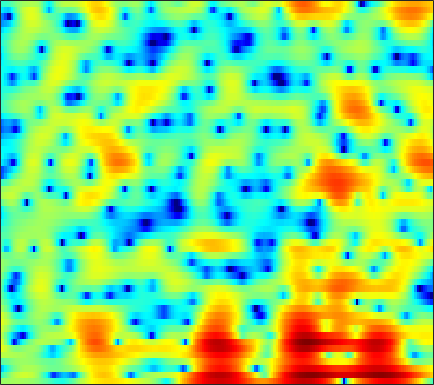

The table this chart was drawn from, first rows:
1.0543, 1.0764, 1.1498, 1.2632, 1.3591, 1.5029, 1.6038, 1.6362, 1.6321, 1.5779, 1.4984, 1.4273, 1.3029, 1.1411, 0.99013, 0.74916, 0.45104, 0.18877, -0.20524, -0.66813, -1.1813, -1.6032, -2.184, -2.7924
-4.034, -2.829, -1.442, -0.2458, 0.5292, 1.413, 2.129, 2.566, 3.015, 3.32, 3.474, 3.5, 3.418, 3.184, 2.905, 2.376, 1.648, 0.9539, -0.2026, -1.671, -3.542, -5.286, -8.246, -12.06
-9.102, -7.341, -5.348, -3.693, -2.634, -1.433, -0.4552, 0.1586, 0.824, 1.324, 1.674, 1.844, 1.96, 1.968, 1.899, 1.711, 1.441, 1.196, 0.8256, 0.4315, 0.03556, -0.235, -0.5407, -0.7515
-1.875, -1.544, -1.073, -0.6015, -0.2606, 0.1536, 0.5066, 0.7324, 0.9676, 1.13, 1.213, 1.221, 1.163, 1.034, 0.8917, 0.6432, 0.3532, 0.118, -0.2191, -0.5564, -0.8682, -1.065, -1.252, -1.34
2.646, 2.531, 2.376, 2.234, 2.136, 2.018, 1.915, 1.842, 1.743, 1.649, 1.54, 1.432, 1.247, 0.9866, 0.722, 0.2692, -0.3177, -0.8625, -1.758, -2.864, -4.156, -5.215, -6.603, -7.599
4.861, 4.214, 3.278, 2.313, 1.607, 0.7841, 0.2074, -0.02755, -0.07737, 0.1133, 0.4305, 0.673, 0.9665, 1.156, 1.197, 1.098, 0.7804, 0.37, -0.4355, -1.581, -3.088, -4.525, -6.825, -8.952
4.418, 2.996, 0.633, -2.451, -5.498, -11.2, -18.32, -15.2, -10, -6.963, -4.81, -3.518, -2.043, -0.7993, -0.01817, 0.8543, 1.502, 1.844, 2.103, 2.173, 2.091, 1.944, 1.697, 1.456
2.959, 1.663, -0.3724, -2.69, -4.556, -7.001, -9.263, -10.9, -13.3, -16.82, -19.36, -15.93, -10.64, -6.924, -4.841, -2.709, -1.129, -0.2297, 0.6926, 1.352, 1.781, 2.007, 2.229, 2.391
3.827, 2.993, 1.764, 0.4479, -0.5825, -1.979, -3.371, -4.38, -5.577, -6.481, -6.73, -6.408, -5.42, -4.131, -3.147, -1.936, -0.9387, -0.3543, 0.2226, 0.5809, 0.7213, 0.7376, 0.6613, 0.5258
4.739, 4.086, 3.148, 2.165, 1.422, 0.4898, -0.3257, -0.8378, -1.335, -1.582, -1.572, -1.421, -1.076, -0.6138, -0.2317, 0.2414, 0.6116, 0.7844, 0.8334, 0.6494, 0.1388, -0.4779, -1.755, -3.696
4.023, 3.255, 2.084, 0.7631, -0.3141, -1.798, -3.204, -4.037, -4.576, -4.335, -3.521, -2.74, -1.642, -0.6171, 0.04775, 0.777, 1.298, 1.562, 1.702, 1.602, 1.247, 0.7926, -0.06918, -1.143
1.876, 1.006, -0.4033, -2.138, -3.747, -6.489, -10.44, -15.21, -25.06, -14.44, -8.979, -6.378, -3.856, -1.997, -0.9096, 0.2164, 1.053, 1.522, 1.943, 2.154, 2.189, 2.12, 1.961, 1.753
0.1824, -0.6306, -1.831, -3.089, -4.028, -5.202, -6.114, -6.532, -6.553, -5.929, -4.825, -3.831, -2.467, -1.208, -0.3634, 0.5969, 1.365, 1.802, 2.219, 2.454, 2.525, 2.475, 2.308, 2.029
-0.7602, -1.984, -3.745, -5.448, -6.474, -7.183, -7.05, -6.525, -5.459, -4.199, -2.869, -1.885, -0.6264, 0.5038, 1.264, 2.12, 2.795, 3.148, 3.432, 3.492, 3.323, 3.046, 2.464, 1.674
-1.243, -3.331, -6.89, -12.12, -18.8, -27.2, -14.85, -11.1, -7.756, -5.192, -3.062, -1.633, 0.02371, 1.441, 2.35, 3.332, 4.043, 4.409, 4.649, 4.602, 4.244, 3.756, 2.775, 1.354
-0.6492, -2.363, -4.907, -7.59, -9.517, -11.65, -12.9, -12.82, -11.1, -8.298, -5.427, -3.506, -1.315, 0.4813, 1.575, 2.728, 3.547, 3.97, 4.281, 4.295, 4.022, 3.625, 2.831, 1.723
0.4904, -0.7645, -2.636, -4.817, -6.682, -9.668, -13.29, -15.23, -13.03, -8.972, -5.678, -3.718, -1.6, 0.06802, 1.071, 2.124, 2.899, 3.296, 3.602, 3.669, 3.505, 3.238, 2.708, 1.994
1.279, 0.5649, -0.428, -1.441, -2.164, -3.002, -3.541, -3.685, -3.455, -2.841, -1.979, -1.273, -0.3376, 0.5153, 1.071, 1.702, 2.206, 2.477, 2.692, 2.75, 2.632, 2.421, 1.972, 1.351
1.105, 0.7182, 0.2312, -0.1774, -0.4166, -0.6267, -0.714, -0.7077, -0.6139, -0.4486, -0.2434, -0.07474, 0.1535, 0.3871, 0.5702, 0.8369, 1.103, 1.311, 1.554, 1.705, 1.725, 1.628, 1.327, 0.8095
0.09947, -0.4117, -0.8995, -1.005, -0.8475, -0.4142, 0.07234, 0.4009, 0.6883, 0.7687, 0.6213, 0.345, -0.1935, -0.824, -1.202, -1.355, -0.982, -0.4326, 0.4219, 1.155, 1.639, 1.81, 1.779, 1.451
-2.205, -4.738, -9.006, -8.559, -5.232, -1.739, 0.5498, 1.658, 2.524, 2.765, 2.375, 1.634, -0.1478, -3.281, -7.426, -18.5, -8.208, -3.562, -0.07396, 1.928, 3.021, 3.392, 3.393, 2.908
-2.046, -3.191, -4.38, -4.091, -2.925, -1.037, 0.5872, 1.509, 2.32, 2.672, 2.582, 2.244, 1.462, 0.4119, -0.3207, -0.777, -0.359, 0.381, 1.436, 2.256, 2.673, 2.686, 2.255, 1.26
-2.015, -1.967, -1.792, -1.449, -1.071, -0.4681, 0.1542, 0.588, 1.058, 1.379, 1.55, 1.579, 1.538, 1.443, 1.384, 1.348, 1.407, 1.48, 1.57, 1.592, 1.455, 1.215, 0.6738, -0.1479
-3.267, -2.88, -2.348, -1.812, -1.412, -0.8896, -0.402, -0.07222, 0.3142, 0.6335, 0.8819, 1.029, 1.178, 1.3, 1.366, 1.438, 1.489, 1.508, 1.5, 1.422, 1.258, 1.065, 0.7144, 0.2573
-5.225, -4.481, -3.563, -2.731, -2.183, -1.556, -1.034, -0.7073, -0.3481, -0.05729, 0.1843, 0.3489, 0.5505, 0.7438, 0.8836, 1.07, 1.224, 1.321, 1.413, 1.441, 1.408, 1.338, 1.183, 0.9615
-7.257, -5.874, -4.362, -3.184, -2.496, -1.81, -1.347, -1.127, -0.9591, -0.8858, -0.8334, -0.7718, -0.6065, -0.347, -0.08782, 0.3042, 0.6995, 0.9736, 1.273, 1.494, 1.626, 1.669, 1.656, 1.577
-6.453, -4.76, -3.038, -1.841, -1.228, -0.7551, -0.664, -0.8247, -1.324, -2.082, -2.929, -3.419, -3.54, -2.913, -2.13, -1.008, 0.02079, 0.6515, 1.295, 1.735, 1.99, 2.084, 2.107, 2.039
-1.438, -0.4499, 0.5991, 1.331, 1.645, 1.732, 1.386, 0.7961, -0.5535, -2.801, -6.664, -12.01, -22.44, -8.957, -4.991, -1.874, -0.02116, 0.8638, 1.591, 1.923, 1.999, 1.942, 1.783, 1.558
1.539, 2.012, 2.548, 2.934, 3.098, 3.115, 2.869, 2.487, 1.686, 0.5671, -0.6963, -1.517, -1.974, -1.493, -0.8108, 0.06846, 0.6181, 0.734, 0.4997, -0.1848, -1.155, -1.932, -2.709, -2.965
0.8017, 1.055, 1.436, 1.819, 2.084, 2.378, 2.559, 2.61, 2.587, 2.452, 2.268, 2.127, 1.974, 1.845, 1.71, 1.409, 0.8646, 0.2085, -1.157, -3.271, -6.64, -10.77, -22.55, -14.81
-3.106, -2.882, -2.286, -1.467, -0.8094, 0.03472, 0.7887, 1.284, 1.838, 2.29, 2.605, 2.761, 2.857, 2.795, 2.638, 2.238, 1.585, 0.9098, -0.2577, -1.74, -3.435, -4.66, -5.736, -5.651
-13.88, -12.63, -9.559, -6.97, -5.438, -3.754, -2.311, -1.351, -0.2138, 0.7861, 1.623, 2.121, 2.585, 2.82, 2.846, 2.672, 2.253, 1.795, 1.05, 0.188, -0.6471, -1.171, -1.638, -1.747
-14.08, -13.57, -11.48, -9.739, -8.779, -7.593, -6.173, -4.832, -2.904, -1.061, 0.5262, 1.486, 2.46, 3.077, 3.301, 3.32, 3.009, 2.565, 1.699, 0.5893, -0.7046, -1.653, -2.609, -2.799
-6.481, -7.19, -8.352, -10.09, -12.29, -17.78, -18.41, -11.9, -6.291, -2.678, -0.1277, 1.302, 2.709, 3.63, 4.019, 4.157, 3.875, 3.369, 2.236, 0.4698, -2.23, -5.309, -12.87, -17.6
-4.965, -5.538, -6.468, -7.546, -8.351, -9.071, -8.54, -7.175, -4.832, -2.566, -0.6177, 0.5832, 1.862, 2.756, 3.197, 3.47, 3.381, 3.079, 2.369, 1.27, -0.1329, -1.299, -2.595, -2.961
-5.508, -5.673, -5.797, -5.848, -5.765, -5.449, -4.853, -4.226, -3.166, -1.977, -0.795, 0.03828, 1.016, 1.806, 2.263, 2.677, 2.857, 2.842, 2.637, 2.267, 1.77, 1.369, 0.8704, 0.4647
-7.155, -6.922, -6.59, -6.231, -5.942, -5.44, -4.793, -4.205, -3.289, -2.247, -1.155, -0.3404, 0.6529, 1.531, 2.083, 2.66, 3.064, 3.247, 3.332, 3.267, 3.052, 2.807, 2.356, 1.753
-10.3, -9.557, -8.897, -8.479, -8.296, -8.104, -7.719, -7.133, -5.95, -4.419, -2.786, -1.626, -0.2215, 0.956, 1.683, 2.474, 3.053, 3.372, 3.656, 3.773, 3.745, 3.615, 3.281, 2.736
-13.6, -12.33, -11.37, -11.32, -11.89, -13.81, -17.24, -18.47, -13.66, -8.925, -5.554, -3.663, -1.712, -0.2793, 0.5379, 1.367, 1.971, 2.32, 2.694, 2.979, 3.183, 3.269, 3.285, 3.156
-12.4, -11.12, -10.04, -9.719, -9.956, -10.81, -11.81, -11.69, -9.677, -6.938, -4.53, -3.11, -1.726, -0.815, -0.3907, -0.1262, -0.01005, 0.05416, 0.2607, 0.7106, 1.33, 1.84, 2.462, 2.936
-7.113, -6.253, -5.315, -4.616, -4.241, -3.813, -3.347, -2.923, -2.207, -1.415, -0.6893, -0.2785, -0.01125, -0.1758, -0.6138, -1.755, -3.572, -5.251, -6.633, -5.126, -2.395, -0.6021, 1.212, 2.447
-3.433, -2.813, -2.033, -1.324, -0.8363, -0.2604, 0.2562, 0.6143, 1.034, 1.375, 1.57, 1.585, 1.37, 0.7826, 0.01587, -1.548, -3.99, -6.423, -8.945, -6.707, -3.206, -1.2, 0.6713, 1.817
-3.223, -2.565, -1.772, -1.073, -0.5943, -0.02028, 0.4785, 0.8076, 1.176, 1.456, 1.626, 1.662, 1.57, 1.319, 1.015, 0.5158, -0.01305, -0.3275, -0.4805, -0.2472, 0.2799, 0.7171, 1.165, 1.333
-4.274, -3.547, -2.785, -2.172, -1.782, -1.291, -0.8128, -0.4685, -0.02235, 0.3696, 0.6987, 0.8913, 1.072, 1.183, 1.238, 1.286, 1.346, 1.412, 1.553, 1.729, 1.902, 1.982, 1.961, 1.706
-4.686, -4.402, -4.23, -4.191, -4.156, -3.978, -3.554, -3.082, -2.361, -1.659, -1.061, -0.6961, -0.3087, -0.009335, 0.2063, 0.5138, 0.8883, 1.219, 1.699, 2.179, 2.582, 2.804, 2.952, 2.874
-4.673, -5.254, -6.472, -8.258, -9.814, -11.19, -10.18, -8.434, -6.254, -4.646, -3.644, -3.228, -3.027, -3.062, -3.105, -2.886, -2.188, -1.369, -0.1053, 1.142, 2.221, 2.881, 3.53, 3.916
-4.656, -5.526, -7.223, -9.836, -12.61, -16.21, -13.84, -10.79, -7.891, -6.191, -5.462, -5.499, -6.368, -8.374, -10.92, -14.9, -11.81, -7.846, -3.946, -1.192, 0.8225, 1.98, 3.157, 3.993
-4.873, -5.088, -5.474, -5.934, -6.236, -6.373, -6.117, -5.715, -5.132, -4.75, -4.737, -5.042, -5.928, -7.367, -8.673, -9.764, -8.682, -6.842, -4.277, -2.063, -0.2353, 0.9074, 2.18, 3.187
-6.123, -5.454, -4.711, -4.125, -3.764, -3.339, -2.982, -2.757, -2.546, -2.478, -2.587, -2.79, -3.196, -3.679, -4.003, -4.254, -4.159, -3.854, -3.157, -2.208, -1.085, -0.1996, 0.9644, 2.034
-7.466, -5.856, -4.214, -2.966, -2.224, -1.456, -0.8845, -0.5806, -0.3287, -0.2579, -0.3669, -0.5717, -1.004, -1.615, -2.156, -3.014, -3.942, -4.59, -5.125, -4.888, -3.768, -2.568, -0.8833, 0.6534
-6.098, -4.676, -3.084, -1.785, -0.9798, -0.1065, 0.5622, 0.9348, 1.256, 1.378, 1.285, 1.063, 0.5371, -0.2945, -1.175, -2.795, -5.207, -7.919, -14.38, -21.07, -10.26, -6.237, -2.807, -0.505
-4.605, -3.736, -2.603, -1.54, -0.8247, 0.02765, 0.7321, 1.161, 1.589, 1.838, 1.886, 1.781, 1.433, 0.827, 0.1665, -0.9703, -2.414, -3.627, -5.024, -5.393, -4.418, -3.232, -1.659, -0.3441
-5.212, -4.531, -3.572, -2.612, -1.898, -0.9898, -0.1538, 0.408, 1.054, 1.548, 1.878, 2.006, 2.015, 1.838, 1.603, 1.165, 0.6519, 0.2797, -0.1232, -0.3429, -0.3555, -0.2596, -0.06296, 0.1052
-7.657, -6.883, -5.851, -4.812, -3.986, -2.844, -1.674, -0.8226, 0.2127, 1.098, 1.803, 2.201, 2.557, 2.721, 2.742, 2.632, 2.415, 2.203, 1.88, 1.54, 1.201, 0.9354, 0.5514, 0.08589
-11.08, -10.26, -9.562, -8.751, -7.841, -6.095, -4.059, -2.569, -0.7946, 0.683, 1.832, 2.495, 3.13, 3.509, 3.628, 3.615, 3.414, 3.152, 2.692, 2.142, 1.534, 1.06, 0.3947, -0.3184
-11.2, -11.79, -14.23, -20.39, -21.46, -12.02, -6.621, -3.871, -1.142, 0.8289, 2.259, 3.053, 3.789, 4.203, 4.31, 4.213, 3.832, 3.372, 2.536, 1.491, 0.3372, -0.4662, -1.274, -1.699
-6.517, -7.034, -7.868, -8.337, -7.817, -5.903, -3.51, -1.821, 0.08438, 1.567, 2.687, 3.308, 3.872, 4.152, 4.199, 3.976, 3.417, 2.736, 1.364, -0.7099, -3.779, -6.885, -10.08, -7.476
-3.554, -3.478, -3.288, -2.939, -2.545, -1.868, -1.09, -0.4991, 0.2247, 0.8307, 1.288, 1.535, 1.774, 1.923, 1.976, 1.929, 1.684, 1.288, 0.3955, -1.052, -3.127, -4.939, -6.302, -4.861
